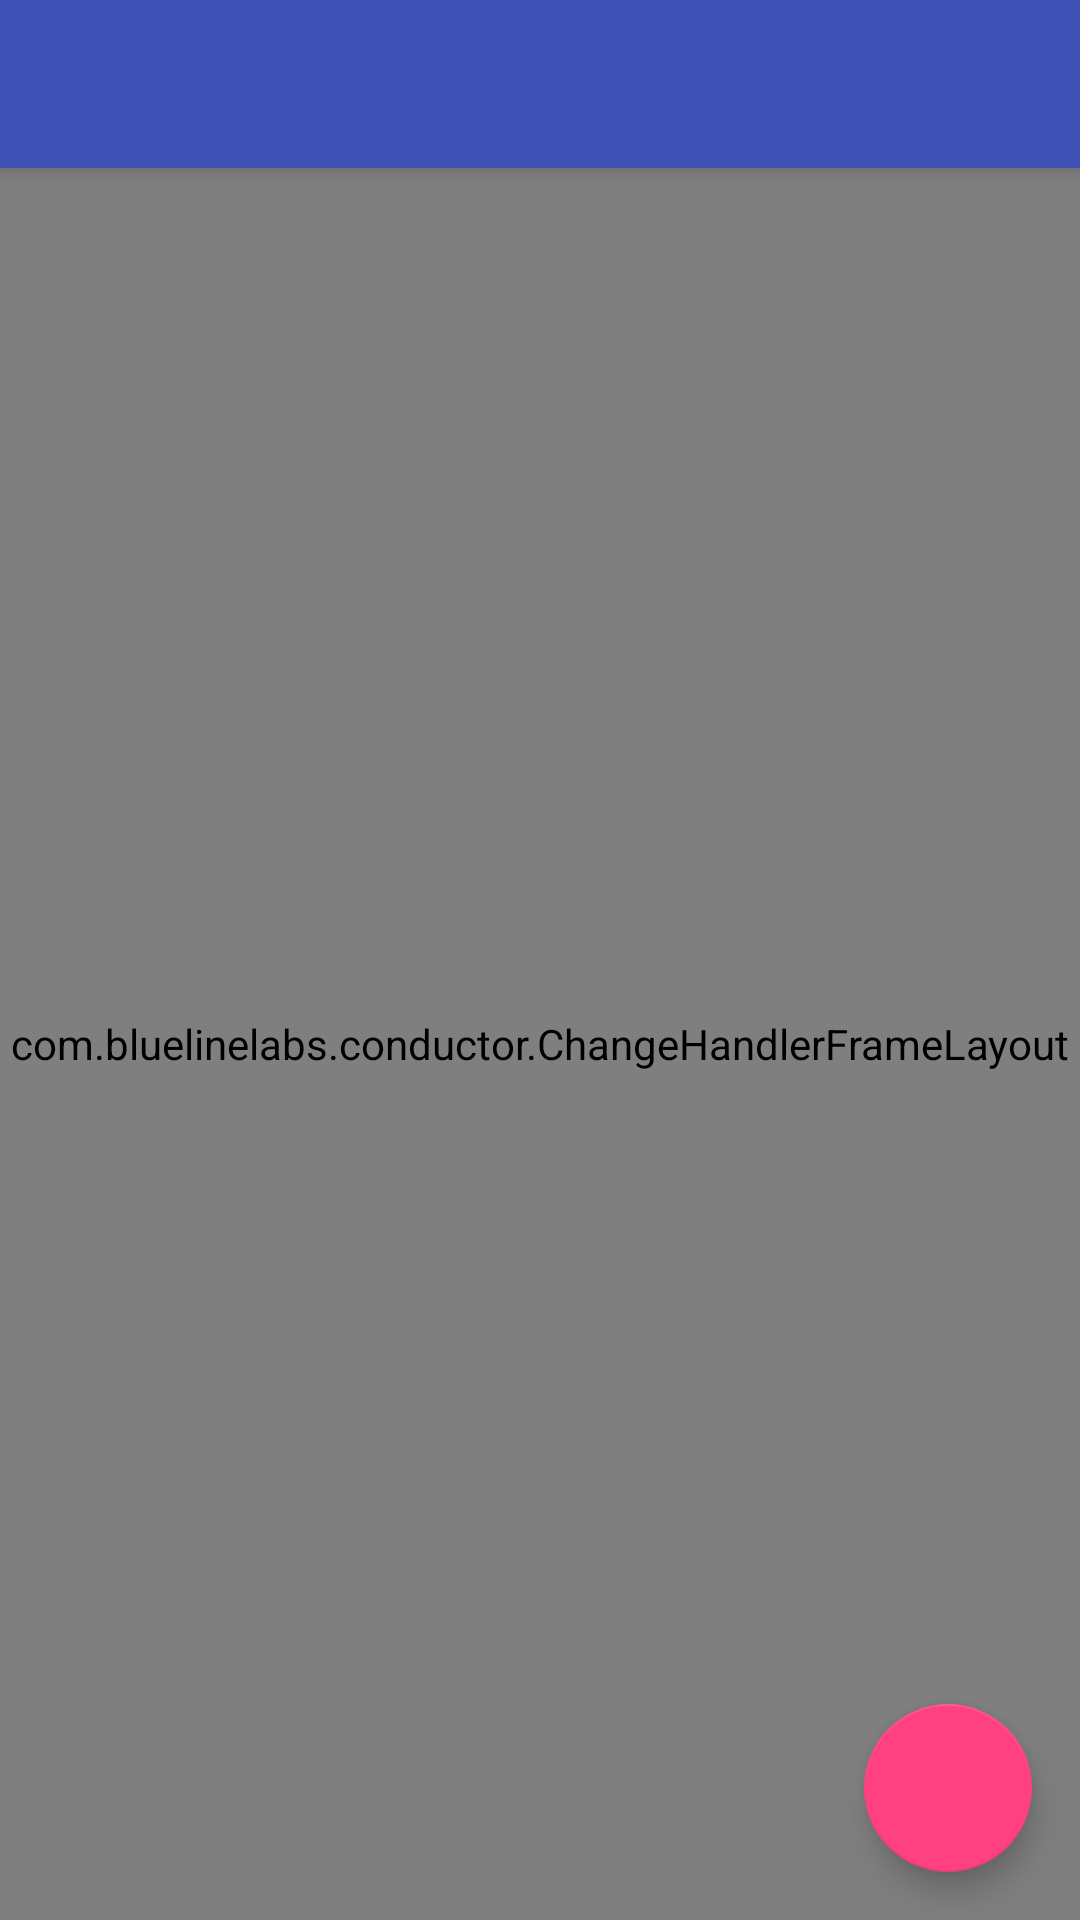

Write the Android layout XML for this screen, with the resource values it uses.
<!-- AndroidManifest.xml: activity theme AppTheme.NoActionBar -->
<!-- res/layout/activity_main.xml -->
<?xml version="1.0" encoding="utf-8"?>
<android.support.design.widget.CoordinatorLayout xmlns:android="http://schemas.android.com/apk/res/android"
    xmlns:app="http://schemas.android.com/apk/res-auto"
    android:layout_width="match_parent"
    android:layout_height="match_parent">

    <android.support.design.widget.AppBarLayout
        android:layout_width="match_parent"
        android:layout_height="wrap_content">

        <android.support.v7.widget.Toolbar
            android:id="@+id/toolbar"
            android:layout_width="match_parent"
            android:layout_height="?attr/actionBarSize"
            android:background="?attr/colorPrimary"
            app:titleTextColor="@color/white" />

    </android.support.design.widget.AppBarLayout>

    <com.bluelinelabs.conductor.ChangeHandlerFrameLayout
        android:id="@+id/controller_container"
        android:layout_width="match_parent"
        android:layout_height="match_parent"
        android:layout_marginTop="?attr/actionBarSize" />

    <android.support.design.widget.FloatingActionButton
        android:id="@+id/fab"
        android:layout_width="wrap_content"
        android:layout_height="wrap_content"
        android:layout_gravity="bottom|end"
        android:layout_margin="@dimen/fab_margin"
        app:srcCompat="@drawable/ic_add_vector" />

</android.support.design.widget.CoordinatorLayout>
<!-- resources referenced by this layout -->
<resources>
  <color name="white">#FFF</color>
  <dimen name="fab_margin">16dp</dimen>
  <style name="AppTheme.NoActionBar">
          <item name="windowActionBar">false</item>
          <item name="windowNoTitle">true</item>
      </style>
</resources>
